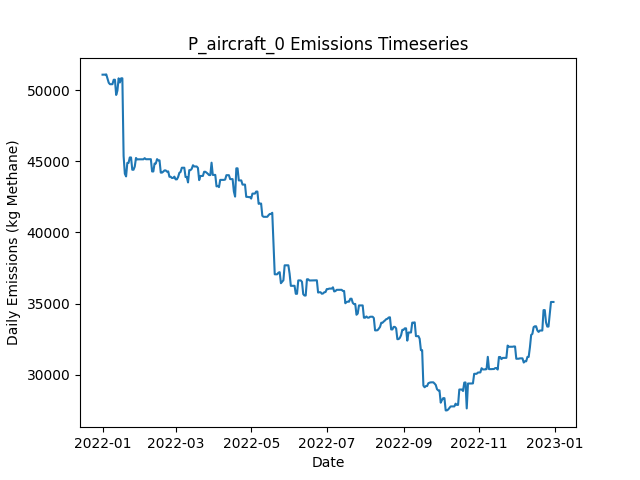

Values plotted in this chart, from the file beside it:
Date, Daily Emissions (Kg Methane), Daily Mitigable Emissions (Kg Methane), Daily Non-Mitigable Emissions (Kg Methan…, Daily Cost ($), Active Leaks, New Leaks, Leaks Repaired, Leaks Naturally Repaired, Leaks Tagged, Daily Repair Cost ($), Daily Natural Repair Cost ($), aircraft Deployment Cost ($), aircraft Sites flagged for Follow-Up, aircraft Leaks tagged for repair, aircraft Sites Visited, aircraft Travel Time (Minutes), aircraft Survey Time (Minutes), OGI_FU Deployment Cost ($), OGI_FU Sites flagged for Follow-Up, OGI_FU Leaks tagged for repair, OGI_FU Sites Visited, OGI_FU Travel Time (Minutes), OGI_FU Survey Time (Minutes)
2022-01-01, 51089, 7664, 43425, 250, 412, 413, 0, 1, 0.00000, 0.00000, 200, 250, 0, , 10, 20, 10, 0.00000, , 0, 0, 0, 0
2022-01-02, 51091, 7666, 43425, 0.00000, 413, 2, 0, 1, 0.00000, 0.00000, 200, 0.00000, 0, , 0, 0, 0, 0.00000, , 0, 0, 0, 0
2022-01-03, 51091, 7666, 43425, 3000, 413, 0, 0, 0, 250, 0.00000, 0.00000, 0.00000, 10, , 0, 0, 0, 3000, , 250, 9, 360, 1080
2022-01-04, 51108, 7683, 43425, 500, 415, 2, 0, 0, 24, 0.00000, 0.00000, 0.00000, 0, , 0, 0, 0, 500, , 24, 1, 30, 120
2022-01-05, 50814, 7683, 43131, 0.00000, 414, 0, 0, 0, 0.00000, 0.00000, 0.00000, 0.00000, 0, , 0, 0, 0, 0.00000, , 0, 0, 0, 0
2022-01-06, 50520, 7683, 42837, 0.00000, 413, 0, 0, 0, 0.00000, 0.00000, 0.00000, 0.00000, 0, , 0, 0, 0, 0.00000, , 0, 0, 0, 0
2022-01-07, 50417, 7683, 42733, 0.00000, 412, 0, 0, 0, 0.00000, 0.00000, 0.00000, 0.00000, 0, , 0, 0, 0, 0.00000, , 0, 0, 0, 0
2022-01-08, 50417, 7683, 42733, 0.00000, 412, 0, 0, 0, 0.00000, 0.00000, 0.00000, 0.00000, 0, , 0, 0, 0, 0.00000, , 0, 0, 0, 0
2022-01-09, 50420, 7686, 42733, 0.00000, 413, 1, 0, 0, 0.00000, 0.00000, 0.00000, 0.00000, 0, , 0, 0, 0, 0.00000, , 0, 0, 0, 0
2022-01-10, 50731, 7704, 43027, 0.00000, 415, 2, 0, 0, 0.00000, 0.00000, 0.00000, 0.00000, 0, , 0, 0, 0, 0.00000, , 0, 0, 0, 0
2022-01-11, 50733, 7706, 43027, 0.00000, 415, 1, 0, 1, 0.00000, 0.00000, 200, 0.00000, 0, , 0, 0, 0, 0.00000, , 0, 0, 0, 0
2022-01-12, 49662, 7706, 41956, 0.00000, 414, 1, 0, 0, 0.00000, 0.00000, 0.00000, 0.00000, 0, , 0, 0, 0, 0.00000, , 0, 0, 0, 0
2022-01-13, 49962, 7712, 42250, 0.00000, 416, 3, 0, 1, 0.00000, 0.00000, 200, 0.00000, 0, , 0, 0, 0, 0.00000, , 0, 0, 0, 0
2022-01-14, 50834, 7720, 43114, 0.00000, 418, 2, 0, 0, 0.00000, 0.00000, 0.00000, 0.00000, 0, , 0, 0, 0, 0.00000, , 0, 0, 0, 0
2022-01-15, 50540, 7720, 42820, 0.00000, 417, 0, 0, 0, 0.00000, 0.00000, 0.00000, 0.00000, 0, , 0, 0, 0, 0.00000, , 0, 0, 0, 0
2022-01-16, 50834, 7720, 43114, 0.00000, 418, 1, 0, 0, 0.00000, 0.00000, 0.00000, 0.00000, 0, , 0, 0, 0, 0.00000, , 0, 0, 0, 0
2022-01-17, 50834, 7720, 43114, 0.00000, 418, 1, 0, 0, 0.00000, 0.00000, 0.00000, 0.00000, 0, , 0, 0, 0, 0.00000, , 0, 0, 0, 0
2022-01-18, 45371, 1394, 43978, 46200, 188, 1, 231, 0, 0.00000, 46200, 0.00000, 0.00000, 0, , 0, 0, 0, 0.00000, , 0, 0, 0, 0
2022-01-19, 44126, 62.5, 44064, 4000, 169, 1, 20, 0, 0.00000, 4000, 0.00000, 0.00000, 0, , 0, 0, 0, 0.00000, , 0, 0, 0, 0
2022-01-20, 43936, 62.5, 43874, 0.00000, 169, 1, 0, 0, 0.00000, 0.00000, 0.00000, 0.00000, 0, , 0, 0, 0, 0.00000, , 0, 0, 0, 0
2022-01-21, 44887, 62.5, 44824, 0.00000, 171, 2, 0, 0, 0.00000, 0.00000, 0.00000, 0.00000, 0, , 0, 0, 0, 0.00000, , 0, 0, 0, 0
2022-01-22, 44887, 62.5, 44824, 0.00000, 171, 0, 0, 0, 0.00000, 0.00000, 0.00000, 0.00000, 0, , 0, 0, 0, 0.00000, , 0, 0, 0, 0
2022-01-23, 45269, 64.56, 45204, 0.00000, 175, 4, 0, 0, 0.00000, 0.00000, 0.00000, 0.00000, 0, , 0, 0, 0, 0.00000, , 0, 0, 0, 0
2022-01-24, 45269, 64.67, 45204, 0.00000, 176, 1, 0, 0, 0.00000, 0.00000, 0.00000, 0.00000, 0, , 0, 0, 0, 0.00000, , 0, 0, 0, 0
2022-01-25, 44405, 64.67, 44340, 0.00000, 175, 0, 0, 0, 0.00000, 0.00000, 0.00000, 0.00000, 0, , 0, 0, 0, 0.00000, , 0, 0, 0, 0
2022-01-26, 44405, 64.86, 44340, 0.00000, 176, 1, 0, 0, 0.00000, 0.00000, 0.00000, 0.00000, 0, , 0, 0, 0, 0.00000, , 0, 0, 0, 0
2022-01-27, 44627, 183.1, 44444, 0.00000, 180, 4, 0, 0, 0.00000, 0.00000, 0.00000, 0.00000, 0, , 0, 0, 0, 0.00000, , 0, 0, 0, 0
2022-01-28, 45233, 702.2, 44531, 0.00000, 183, 3, 0, 0, 0.00000, 0.00000, 0.00000, 0.00000, 0, , 0, 0, 0, 0.00000, , 0, 0, 0, 0
2022-01-29, 45130, 703.2, 44427, 0.00000, 183, 1, 0, 0, 0.00000, 0.00000, 0.00000, 0.00000, 0, , 0, 0, 0, 0.00000, , 0, 0, 0, 0
2022-01-30, 45139, 711.7, 44427, 0.00000, 185, 2, 0, 0, 0.00000, 0.00000, 0.00000, 0.00000, 0, , 0, 0, 0, 0.00000, , 0, 0, 0, 0
2022-01-31, 45139, 711.7, 44427, 0.00000, 185, 0, 0, 0, 0.00000, 0.00000, 0.00000, 0.00000, 0, , 0, 0, 0, 0.00000, , 0, 0, 0, 0
2022-02-01, 45139, 711.7, 44427, 0.00000, 185, 0, 0, 0, 0.00000, 0.00000, 0.00000, 0.00000, 0, , 0, 0, 0, 0.00000, , 0, 0, 0, 0
2022-02-02, 45139, 711.7, 44427, 0.00000, 185, 0, 0, 0, 0.00000, 0.00000, 0.00000, 0.00000, 0, , 0, 0, 0, 0.00000, , 0, 0, 0, 0
2022-02-03, 45139, 711.7, 44427, 0.00000, 185, 0, 0, 0, 0.00000, 0.00000, 0.00000, 0.00000, 0, , 0, 0, 0, 0.00000, , 0, 0, 0, 0
2022-02-04, 45220, 793.4, 44427, 0.00000, 187, 2, 0, 0, 0.00000, 0.00000, 0.00000, 0.00000, 0, , 0, 0, 0, 0.00000, , 0, 0, 0, 0
2022-02-05, 45145, 804.1, 44340, 0.00000, 187, 1, 0, 0, 0.00000, 0.00000, 0.00000, 0.00000, 0, , 0, 0, 0, 0.00000, , 0, 0, 0, 0
2022-02-06, 45147, 806.5, 44340, 0.00000, 188, 1, 0, 0, 0.00000, 0.00000, 0.00000, 0.00000, 0, , 0, 0, 0, 0.00000, , 0, 0, 0, 0
2022-02-07, 45147, 806.5, 44340, 0.00000, 188, 0, 0, 0, 0.00000, 0.00000, 0.00000, 0.00000, 0, , 0, 0, 0, 0.00000, , 0, 0, 0, 0
2022-02-08, 45147, 806.5, 44340, 0.00000, 188, 0, 0, 0, 0.00000, 0.00000, 0.00000, 0.00000, 0, , 0, 0, 0, 0.00000, , 0, 0, 0, 0
2022-02-09, 45147, 806.6, 44340, 0.00000, 189, 1, 0, 0, 0.00000, 0.00000, 0.00000, 0.00000, 0, , 0, 0, 0, 0.00000, , 0, 0, 0, 0
2022-02-10, 44284, 807.8, 43476, 0.00000, 188, 1, 0, 1, 0.00000, 0.00000, 200, 0.00000, 0, , 0, 0, 0, 0.00000, , 0, 0, 0, 0
2022-02-11, 44284, 807.8, 43476, 0.00000, 188, 0, 0, 0, 0.00000, 0.00000, 0.00000, 0.00000, 0, , 0, 0, 0, 0.00000, , 0, 0, 0, 0
2022-02-12, 44842, 1365, 43476, 0.00000, 189, 2, 0, 1, 0.00000, 0.00000, 200, 0.00000, 0, , 0, 0, 0, 0.00000, , 0, 0, 0, 0
2022-02-13, 44844, 1367, 43476, 0.00000, 190, 1, 0, 0, 0.00000, 0.00000, 0.00000, 0.00000, 0, , 0, 0, 0, 0.00000, , 0, 0, 0, 0
2022-02-14, 45152, 1381, 43770, 0.00000, 192, 2, 0, 0, 0.00000, 0.00000, 0.00000, 0.00000, 0, , 0, 0, 0, 0.00000, , 0, 0, 0, 0
2022-02-15, 45065, 1381, 43684, 0.00000, 191, 0, 0, 0, 0.00000, 0.00000, 0.00000, 0.00000, 0, , 0, 0, 0, 0.00000, , 0, 0, 0, 0
2022-02-16, 45065, 1381, 43684, 0.00000, 191, 0, 0, 0, 0.00000, 0.00000, 0.00000, 0.00000, 0, , 0, 0, 0, 0.00000, , 0, 0, 0, 0
2022-02-17, 44203, 1384, 42820, 0.00000, 192, 2, 0, 0, 0.00000, 0.00000, 0.00000, 0.00000, 0, , 0, 0, 0, 0.00000, , 0, 0, 0, 0
2022-02-18, 44203, 1384, 42820, 0.00000, 192, 0, 0, 0, 0.00000, 0.00000, 0.00000, 0.00000, 0, , 0, 0, 0, 0.00000, , 0, 0, 0, 0
2022-02-19, 44272, 1452, 42820, 0.00000, 193, 1, 0, 0, 0.00000, 0.00000, 0.00000, 0.00000, 0, , 0, 0, 0, 0.00000, , 0, 0, 0, 0
2022-02-20, 44359, 1452, 42906, 0.00000, 195, 2, 0, 0, 0.00000, 0.00000, 0.00000, 0.00000, 0, , 0, 0, 0, 0.00000, , 0, 0, 0, 0
2022-02-21, 44358, 1452, 42906, 0.00000, 193, 0, 0, 2, 0.00000, 0.00000, 400, 0.00000, 0, , 0, 0, 0, 0.00000, , 0, 0, 0, 0
2022-02-22, 44272, 1452, 42820, 0.00000, 192, 0, 0, 0, 0.00000, 0.00000, 0.00000, 0.00000, 0, , 0, 0, 0, 0.00000, , 0, 0, 0, 0
2022-02-23, 44290, 1471, 42820, 0.00000, 196, 4, 0, 0, 0.00000, 0.00000, 0.00000, 0.00000, 0, , 0, 0, 0, 0.00000, , 0, 0, 0, 0
2022-02-24, 43910, 1471, 42440, 0.00000, 194, 0, 0, 0, 0.00000, 0.00000, 0.00000, 0.00000, 0, , 0, 0, 0, 0.00000, , 0, 0, 0, 0
2022-02-25, 43912, 1472, 42440, 0.00000, 195, 1, 0, 0, 0.00000, 0.00000, 0.00000, 0.00000, 0, , 0, 0, 0, 0.00000, , 0, 0, 0, 0
2022-02-26, 43825, 1472, 42353, 0.00000, 193, 0, 0, 1, 0.00000, 0.00000, 200, 0.00000, 0, , 0, 0, 0, 0.00000, , 0, 0, 0, 0
2022-02-27, 43833, 1480, 42353, 0.00000, 195, 2, 0, 0, 0.00000, 0.00000, 0.00000, 0.00000, 0, , 0, 0, 0, 0.00000, , 0, 0, 0, 0
2022-02-28, 43920, 1480, 42440, 0.00000, 195, 1, 0, 1, 0.00000, 0.00000, 200, 0.00000, 0, , 0, 0, 0, 0.00000, , 0, 0, 0, 0
2022-03-01, 43731, 1481, 42250, 0.00000, 196, 2, 0, 0, 0.00000, 0.00000, 0.00000, 0.00000, 0, , 0, 0, 0, 0.00000, , 0, 0, 0, 0
... 305 more rows
